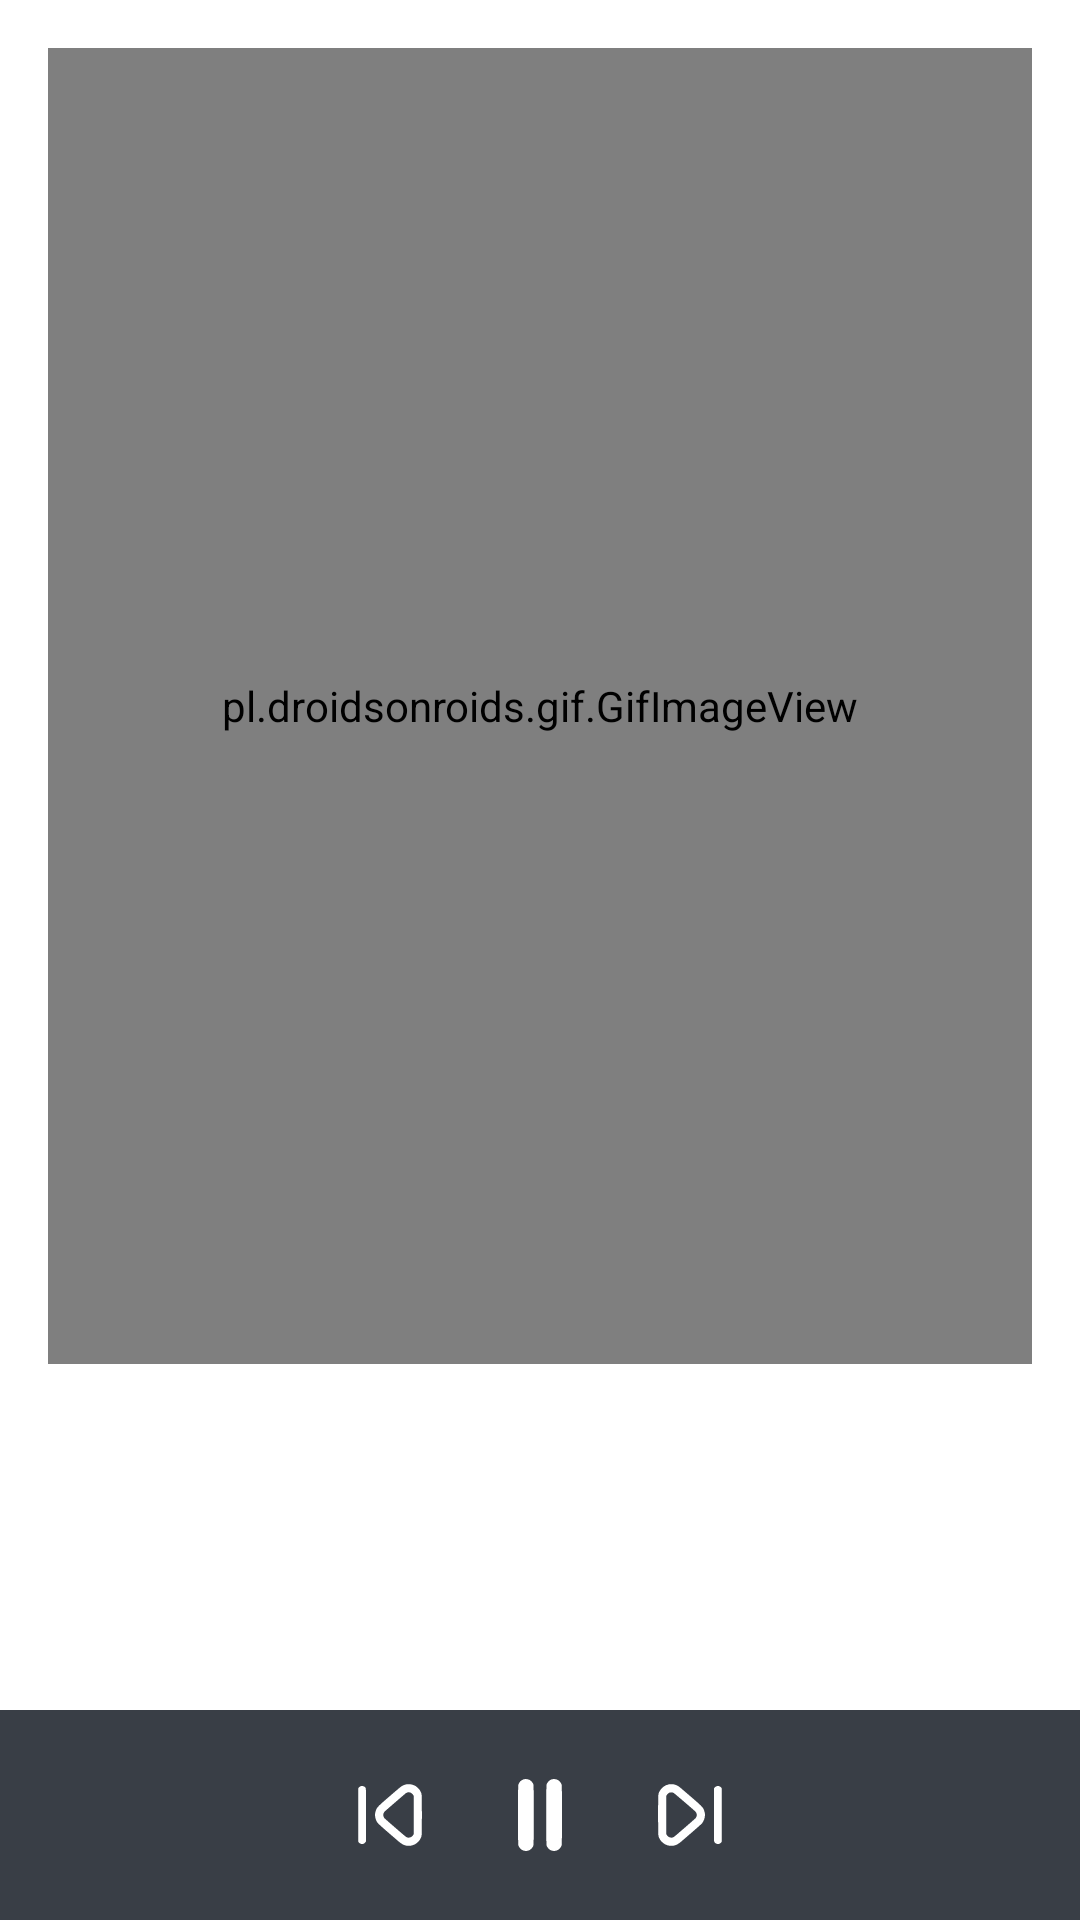

Write the Android layout XML for this screen, with the resource values it uses.
<!-- AndroidManifest.xml: application theme Theme.FirstLesson -->
<!-- res/layout/fragment_music_screen.xml -->
<?xml version="1.0" encoding="utf-8"?>
<androidx.constraintlayout.widget.ConstraintLayout xmlns:android="http://schemas.android.com/apk/res/android"
    xmlns:app="http://schemas.android.com/apk/res-auto"
    xmlns:tools="http://schemas.android.com/tools"
    android:layout_width="match_parent"
    android:layout_height="match_parent"
    tools:context=".fragments.MusicScreenFragment">

    <pl.droidsonroids.gif.GifImageView
        android:id="@+id/cover_iv"
        android:layout_width="match_parent"
        android:layout_height="0dp"
        android:layout_margin="16dp"
        app:layout_constraintBottom_toTopOf="@+id/song_title"
        app:layout_constraintEnd_toEndOf="parent"
        app:layout_constraintStart_toStartOf="parent"
        app:layout_constraintTop_toTopOf="parent"
        tools:src="@drawable/joker" />

    <TextView
        android:id="@+id/song_title"
        android:layout_width="match_parent"
        android:layout_height="wrap_content"
        android:layout_marginBottom="70dp"
        android:gravity="center"
        android:textSize="22sp"
        app:layout_constraintBottom_toTopOf="@id/frameLayout"
        tools:text="qwqwqwqwqwqwqwqwqwqwqwqw" />

    <FrameLayout
        android:id="@+id/frameLayout"
        android:layout_width="match_parent"
        android:layout_height="70dp"
        android:background="@color/cardBackground"
        android:backgroundTint="@color/cardBackground"
        app:layout_constraintBottom_toBottomOf="parent"
        app:layout_constraintStart_toStartOf="parent">

        <ImageView
            android:id="@+id/prev_btn"
            android:layout_width="40dp"
            android:layout_height="40dp"
            android:layout_gravity="center_vertical|center"
            android:layout_marginEnd="50dp"
            android:background="?android:attr/selectableItemBackgroundBorderless"
            android:src="@drawable/ic_prev"
            app:tint="@color/white" />

        <ImageView
            android:id="@+id/pause_btn"
            android:layout_width="40dp"
            android:layout_height="40dp"
            android:layout_gravity="center_vertical|center"
            android:background="?android:attr/selectableItemBackgroundBorderless"
            android:padding="8dp"
            android:src="@drawable/ic_pause"
            app:tint="@color/white" />

        <ImageView
            android:id="@+id/next_btn"
            android:layout_width="40dp"
            android:layout_height="40dp"
            android:layout_gravity="center_vertical|center"
            android:layout_marginStart="50dp"
            android:background="?android:attr/selectableItemBackgroundBorderless"
            android:src="@drawable/ic_next"
            app:tint="@color/white" />

    </FrameLayout>


</androidx.constraintlayout.widget.ConstraintLayout>
<!-- resources referenced by this layout -->
<resources>
  <color name="cardBackground">#393E46</color>
  <color name="white">#FFFFFFFF</color>
  <!-- drawable ic_next (drawable) -->
  <vector xmlns:android="http://schemas.android.com/apk/res/android"
      android:width="24dp"
      android:height="24dp"
      android:viewportWidth="512"
      android:viewportHeight="512"
      android:tint="?attr/colorControlNormal">
  
  <path
        android:pathData="M166.3,125.1c-16.1,2.7 -32.1,14.3 -39.7,28.8 -6.9,13.3 -6.6,8.4 -6.6,102.1 0,93.7 -0.3,88.8 6.6,102.1 11.2,21.3 36.9,33.4 60.4,28.5 11.8,-2.5 19.9,-7.1 34.6,-19.8 67.5,-58.2 83.4,-72.3 86.6,-76.5 7.1,-9.4 11.7,-23.1 11.8,-34.9 0,-6.1 -3.1,-18.6 -6.1,-24.6 -4.7,-9.4 -10.9,-15.5 -51.9,-50.9 -23.2,-20 -45.2,-38.8 -48.9,-41.8 -13.9,-11.4 -29.9,-15.8 -46.8,-13zM185.6,161.3c2.8,1.4 80.7,68 90.8,77.6 2.7,2.5 5.7,6.4 6.7,8.6 3.2,6.9 2,15.8 -2.8,21.6 -3.1,3.6 -87.6,76.8 -92.8,80.4 -10.1,6.8 -24.6,2.6 -30.8,-8.8l-2.2,-4.2 0,-80.5 0,-80.5 2.2,-4.2c2.6,-4.7 7.6,-9.1 12.5,-11 4,-1.5 12.6,-1 16.4,1z"
        android:fillColor="@android:color/white"
        android:strokeColor="#00000000"/>
    <path
        android:pathData="M367.2,134.1c-2.3,1.2 -5.2,3.5 -6.5,5.3l-2.2,3.1 -0.3,112.3c-0.2,110.2 -0.2,112.3 1.8,116.1 5.4,10.6 21.5,11.9 28.8,2.3l2.7,-3.5 0,-113.6 0,-113.6 -2.4,-3.4c-2.8,-3.9 -9.1,-7 -14.1,-7.1 -1.9,-0 -5.4,1 -7.8,2.1z"
        android:fillColor="@android:color/white"
        android:strokeColor="#00000000"/>
  </vector>
  <!-- drawable ic_pause (drawable) -->
  <vector xmlns:android="http://schemas.android.com/apk/res/android"
      android:width="512dp"
      android:height="512dp"
      android:viewportWidth="512"
      android:viewportHeight="512">
    <path
        android:pathData="M143.3,1.5c-9.1,2 -19.8,8 -27,15.2 -7.1,7.1 -13.5,19.1 -15.2,28.7 -1.5,8.3 -1.5,412.9 0,421.2 0.6,3.2 2.8,9.7 5,14.2 9.1,18.8 28.8,31.1 50,31.2 7.1,-0 19.6,-3.2 26.2,-6.7 7.5,-4 18.8,-15.5 22.6,-23 6.5,-13.1 6.1,3.1 6.1,-226.3 0,-229.4 0.4,-213.2 -6.1,-226.3 -3.8,-7.5 -15.1,-19 -22.6,-23 -11.3,-6 -26.1,-8 -39,-5.2z"
        android:fillColor="#000000"
        android:strokeColor="#00000000"/>
    <path
        android:pathData="M342.2,2c-4,1.1 -9.7,3.2 -12.5,4.7 -7.4,3.9 -18.8,15.5 -22.4,22.8 -6.8,13.4 -6.3,-5 -6.3,226.5 0,231.5 -0.5,213.1 6.3,226.5 3.6,7.3 15,18.9 22.4,22.8 21.6,11.5 48.5,7.4 66,-10 7.1,-7.1 13.5,-19.1 15.2,-28.7 1.5,-8.3 1.5,-412.9 0,-421.2 -0.6,-3.2 -2.8,-9.7 -5,-14.2 -11.4,-23.6 -38.1,-35.9 -63.7,-29.2z"
        android:fillColor="#000000"
        android:strokeColor="#00000000"/>
  </vector>
  <style name="Theme.FirstLesson" parent="Theme.MaterialComponents.DayNight.DarkActionBar">
          
          <item name="colorPrimary">@color/purple_500</item>
          <item name="colorPrimaryVariant">@color/purple_700</item>
          <item name="colorOnPrimary">@color/white</item>
          
          <item name="colorSecondary">@color/teal_200</item>
          <item name="colorSecondaryVariant">@color/teal_700</item>
          <item name="colorOnSecondary">@color/black</item>
          
          <item name="android:statusBarColor" tools:targetApi="l">?attr/colorPrimaryVariant</item>
          
      </style>
  <color name="purple_500">#FF6200EE</color>
  <color name="purple_700">#FF3700B3</color>
  <color name="teal_200">#FF03DAC5</color>
  <color name="teal_700">#FF018786</color>
  <color name="black">#FF000000</color>
</resources>
